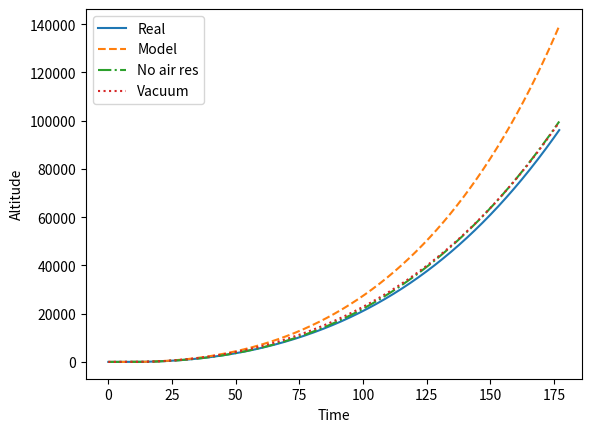

Here is the Python script that generated this plot:
import numpy as np
from matplotlib import pyplot as plt

altitude_params = [
    # alt   g       press   density
    [0000, 9.807, 10.13, 1.225],
    [1000, 9.804, 8.988, 1.112],
    [2000, 9.801, 7.950, 1.007],
    [3000, 9.797, 7.012, 0.909],
    [4000, 9.794, 6.166, 0.819],
    [5000, 9.791, 5.405, 0.736],
    [6000, 9.788, 4.722, 0.660],
    [7000, 9.785, 4.111, 0.590],
    [8000, 9.782, 3.565, 0.526],
    [9000, 9.779, 3.080, 0.467],
    [10000, 9.776, 2.650, 0.413],
    [15000, 9.761, 1.211, 0.194],
    [20000, 9.745, 0.553, 0.089],
    [25000, 9.730, 0.255, 0.040],
    [30000, 9.715, 0.120, 0.018],
    [40000, 9.684, 0.029, 0.004],
    [50000, 9.654, 0.008, 0.001],
    [60000, 9.624, 0.002, 0.000],
    [70000, 9.594, 0.000, 0.000],
    [80000, 9.564, 0.000, 0.000],
]


class AltParams:
    altitude = 0
    g = 9.8
    pressure = 10.13
    density = 1.225

    def __init__(self, a, g, p, d) -> None:
        self.altitude = a
        self.g = g
        self.pressure = p
        self.density = d

    def __str__(self):
        return f"Altitude: {self.altitude}, g: {self.g}, Pressure: {self.pressure}, Density: {self.density}"


def get_parameters(params_list, arr):
    for i in arr:
        for j in range(4):
            params_list[j].append(i[j])


def alt_grav(alt):
    return alt * (-3.00000000e-06) + 9.804


def alt_pressure(alt):
    return pressure[0] * np.exp(-0.00014786 * (alt))


def alt_density(alt):
    return dens[0] * np.exp(-1.00653010e-04 * (alt))


def alt_data(arr):
    return arr[0] * (-3.00000000e-06) + 9.804, pressure[0] * np.exp(-0.00014786 * (arr[0])), \
           dens[0] * np.exp(-1.00653010e-04 * (arr[0]))


alt, g, pressure, dens = [], [], [], []
params_list = (alt, g, pressure, dens)
get_parameters(params_list, altitude_params)

g = params_list[1]
pressure = params_list[2]
density = params_list[3]

altitude = 0
thrust = 37770000
thrustV = 39600000
startingMass = 2900000
fuelMass = 2077000
mass = startingMass
burnTime = 177
time = 0
startTime = 9
velocity = 0
timeStep = 0.1
acceleration = 0
altitudeData = []
altitudeData_air = []
altitudeData_press = []
altitudeData_grav = []
altitudeData_all = []
altitudeData_vac = []
grav = 9.8

fuelConsumption = (fuelMass / burnTime) * timeStep

while time < burnTime:
    if time > startTime:
        altitude += velocity * timeStep
        velocity += acceleration * timeStep
    mass -= fuelConsumption
    acceleration = thrustV / mass - grav
    time += timeStep
    altitudeData.append(altitude)

velocity = 0
time = 0
mass = startingMass
acceleration = 0
altitude = 0

while time < burnTime:
    if time > startTime:
        altitude += velocity * timeStep
        velocity += acceleration * timeStep
    mass -= fuelConsumption
    acceleration = -alt_grav(altitude) + thrustV / mass - alt_density(altitude) * 55 * velocity ** 2 / (2 * mass)\
                   - velocity * (fuelMass / burnTime) / mass
    time += timeStep
    altitudeData_vac.append(altitude)

velocity = 0
time = 0
mass = startingMass
acceleration = 0
altitude = 0

while time < burnTime:
    if time > startTime:
        altitude += velocity * timeStep
        velocity += acceleration * timeStep
    mass -= fuelConsumption
    acceleration = -alt_grav(altitude) + (thrust - thrustV) / (10.13 * mass) * alt_pressure(
        altitude) + thrustV / mass - velocity * (fuelMass / burnTime) / mass
    time += timeStep
    altitudeData_air.append(altitude)

velocity = 0
time = 0
mass = startingMass
acceleration = 0
altitude = 0

while time < burnTime:
    if time > startTime:
        altitude += velocity * timeStep
        velocity += acceleration * timeStep
    mass -= fuelConsumption
    acceleration = -alt_grav(altitude) + (thrust - thrustV) / (10.13 * mass) * alt_pressure(
        altitude) + thrustV / mass - alt_density(altitude) * 55 * velocity ** 2 / (2 * mass) - velocity * (
                           fuelMass / burnTime) / mass
    time += timeStep
    altitudeData_all.append(altitude)


plt.plot(np.arange(0, burnTime + timeStep, timeStep), altitudeData_all, label="Real")
plt.plot(np.arange(0, burnTime + timeStep, timeStep), altitudeData, linestyle='dashed', label="Model")
plt.plot(np.arange(0, burnTime + timeStep, timeStep), altitudeData_air, linestyle='-.', label="No air res")
plt.plot(np.arange(0, burnTime + timeStep, timeStep), altitudeData_vac, linestyle=':', label="Vacuum")

plt.ylabel('Altitude')
plt.xlabel('Time')
plt.legend()
plt.show()
